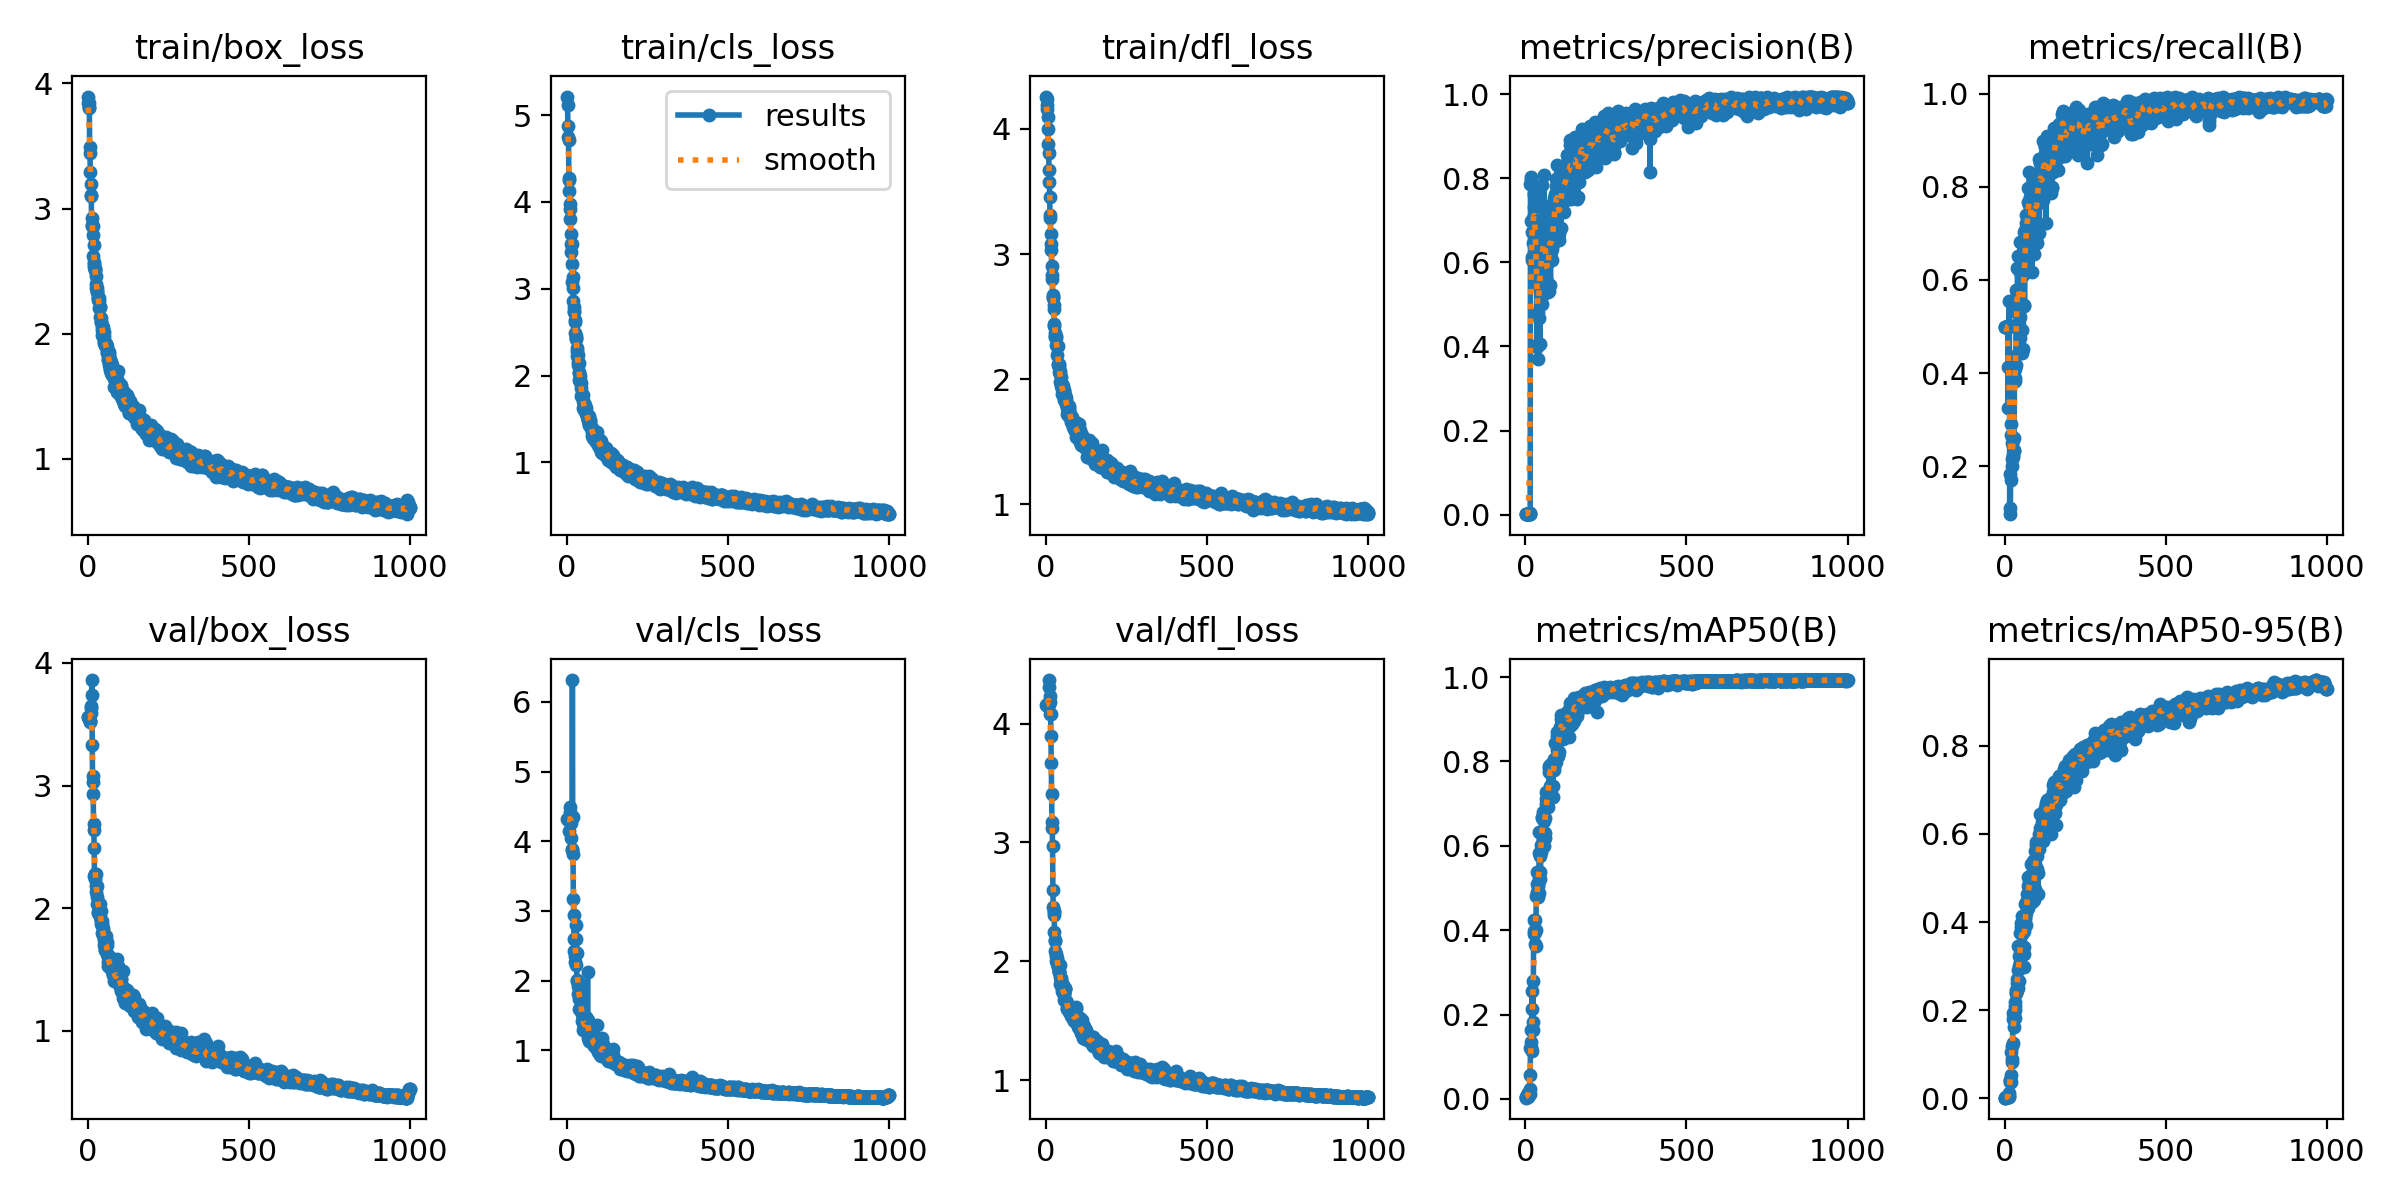

The file beside this chart, header and first rows:
epoch, train/box_loss, train/cls_loss, train/dfl_loss, metrics/precision(B), metrics/recall(B), metrics/mAP50(B), metrics/mAP50-95(B), val/box_loss, val/cls_loss, val/dfl_loss, lr/pg0, lr/pg1, lr/pg2
1, 3.845, 5.213, 4.259, 0.0024, 0.5, 0.00334, 0.00121, 3.561, 4.316, 4.16, 8.75e-05, 8.75e-05, 8.75e-05
2, 3.895, 5.111, 4.237, 0.00247, 0.5, 0.00284, 0.00104, 3.558, 4.315, 4.161, 0.0001873, 0.0001873, 0.0001873
3, 3.848, 4.876, 4.189, 0.00245, 0.5, 0.00441, 0.00134, 3.56, 4.313, 4.159, 0.0002869, 0.0002869, 0.0002869
4, 3.806, 4.749, 4.156, 0.00247, 0.5, 0.00865, 0.00178, 3.553, 4.309, 4.154, 0.0003863, 0.0003863, 0.0003863
5, 3.808, 4.716, 4.096, 0.00235, 0.5, 0.00837, 0.00272, 3.545, 4.321, 4.151, 0.0004856, 0.0004856, 0.0004856
6, 3.49, 4.273, 3.996, 0.00241, 0.5, 0.00712, 0.00211, 3.53, 4.338, 4.153, 0.0005846, 0.0005846, 0.0005846
7, 3.445, 4.251, 3.878, 0.00246, 0.5, 0.0145, 0.00335, 3.52, 4.143, 4.148, 0.0006834, 0.0006834, 0.0006834
8, 3.293, 4.126, 3.804, 0.00119, 0.5, 0.00638, 0.00207, 3.524, 4.304, 4.169, 0.000782, 0.000782, 0.000782
9, 3.2, 3.918, 3.674, 0.00184, 0.5, 0.00446, 0.00158, 3.635, 4.489, 4.366, 0.0008805, 0.0008805, 0.0008805
10, 3.099, 3.972, 3.579, 0.00254, 0.5, 0.00969, 0.00331, 3.593, 4.422, 4.311, 0.0009787, 0.0009787, 0.0009787
11, 3.112, 3.808, 3.457, 0.00154, 0.325, 0.01048, 0.0031, 3.649, 4.367, 4.232, 0.001077, 0.001077, 0.001077
12, 2.865, 3.516, 3.315, 0.00123, 0.4125, 0.01652, 0.00342, 3.739, 4.261, 4.082, 0.001175, 0.001175, 0.001175
13, 2.926, 3.632, 3.287, 0.00124, 0.5, 0.01041, 0.00326, 3.86, 4.332, 4.179, 0.001235, 0.001235, 0.001235
14, 2.86, 3.421, 3.158, 0.00201, 0.504, 0.02412, 0.0039, 3.329, 4.049, 4.082, 0.001234, 0.001234, 0.001234
15, 2.863, 3.51, 3.083, 0.00473, 0.5545, 0.05631, 0.01122, 3.079, 3.886, 3.894, 0.001233, 0.001233, 0.001233
16, 2.791, 3.288, 3.033, 0.7858, 0.1103, 0.1209, 0.04201, 3.028, 3.87, 3.672, 0.001231, 0.001231, 0.001231
17, 2.625, 3.075, 2.907, 0.797, 0.184, 0.1239, 0.03764, 2.929, 6.314, 3.405, 0.00123, 0.00123, 0.00123
18, 2.706, 3.135, 2.833, 0.8034, 0.09654, 0.1349, 0.04196, 2.688, 4.349, 3.169, 0.001229, 0.001229, 0.001229
19, 2.57, 3.014, 2.804, 0.6976, 0.1708, 0.1621, 0.05248, 2.635, 3.811, 3.118, 0.001228, 0.001228, 0.001228
20, 2.534, 2.863, 2.675, 0.6063, 0.2659, 0.1134, 0.03746, 2.493, 3.171, 2.971, 0.001226, 0.001226, 0.001226
21, 2.556, 2.79, 2.657, 0.6125, 0.291, 0.2569, 0.1054, 2.262, 2.946, 2.599, 0.001225, 0.001225, 0.001225
22, 2.523, 2.735, 2.646, 0.6731, 0.2142, 0.2128, 0.1195, 2.241, 2.594, 2.459, 0.001224, 0.001224, 0.001224
23, 2.511, 2.748, 2.591, 0.7055, 0.2011, 0.1628, 0.0892, 2.275, 2.421, 2.415, 0.001223, 0.001223, 0.001223
24, 2.508, 2.636, 2.557, 0.646, 0.2498, 0.1821, 0.08096, 2.278, 2.406, 2.42, 0.001221, 0.001221, 0.001221
25, 2.461, 2.611, 2.445, 0.6944, 0.257, 0.2793, 0.1246, 2.282, 2.355, 2.386, 0.00122, 0.00122, 0.00122
26, 2.399, 2.485, 2.424, 0.7659, 0.2248, 0.399, 0.1803, 2.179, 2.259, 2.248, 0.001219, 0.001219, 0.001219
27, 2.367, 2.454, 2.345, 0.7594, 0.2187, 0.423, 0.194, 2.135, 2.217, 2.174, 0.001218, 0.001218, 0.001218
28, 2.362, 2.422, 2.369, 0.7312, 0.2323, 0.3899, 0.1854, 2.088, 2.597, 2.087, 0.001217, 0.001217, 0.001217
29, 2.341, 2.432, 2.335, 0.7567, 0.2337, 0.3661, 0.1621, 2.185, 2.797, 2.178, 0.001215, 0.001215, 0.001215
30, 2.338, 2.282, 2.33, 0.7747, 0.26, 0.3946, 0.1872, 2.038, 2.393, 2.064, 0.001214, 0.001214, 0.001214
31, 2.271, 2.317, 2.347, 0.5619, 0.4355, 0.425, 0.2012, 2.047, 2.005, 2.048, 0.001213, 0.001213, 0.001213
32, 2.288, 2.222, 2.273, 0.5874, 0.3829, 0.3617, 0.1821, 1.958, 1.999, 2, 0.001212, 0.001212, 0.001212
33, 2.29, 2.161, 2.264, 0.6576, 0.3898, 0.401, 0.2092, 1.973, 1.979, 1.987, 0.00121, 0.00121, 0.00121
34, 2.287, 2.238, 2.268, 0.6903, 0.4079, 0.48, 0.2187, 2.03, 1.915, 2.012, 0.001209, 0.001209, 0.001209
35, 2.208, 2.124, 2.195, 0.6101, 0.4175, 0.4895, 0.2445, 2.034, 1.809, 2.024, 0.001208, 0.001208, 0.001208
36, 2.262, 2.145, 2.266, 0.3976, 0.5314, 0.5094, 0.2393, 1.983, 1.735, 1.973, 0.001207, 0.001207, 0.001207
37, 2.212, 2.04, 2.119, 0.6194, 0.5776, 0.5377, 0.2387, 1.977, 1.893, 1.952, 0.001205, 0.001205, 0.001205
38, 2.138, 1.951, 2.117, 0.4062, 0.5718, 0.5053, 0.2611, 2.031, 1.834, 1.959, 0.001204, 0.001204, 0.001204
39, 2.214, 2.03, 2.12, 0.3694, 0.5013, 0.4778, 0.246, 1.926, 1.595, 1.921, 0.001203, 0.001203, 0.001203
40, 2.096, 1.993, 2.059, 0.4811, 0.6267, 0.5083, 0.2709, 1.896, 1.76, 1.91, 0.001202, 0.001202, 0.001202
41, 2.126, 1.945, 2.104, 0.4674, 0.6231, 0.4886, 0.2495, 1.874, 1.956, 1.907, 0.0012, 0.0012, 0.0012
42, 2.098, 1.928, 2.041, 0.5447, 0.6512, 0.5241, 0.2921, 1.974, 1.731, 1.966, 0.001199, 0.001199, 0.001199
43, 2.053, 1.911, 2.067, 0.6044, 0.5478, 0.5835, 0.3466, 1.873, 1.628, 1.87, 0.001198, 0.001198, 0.001198
44, 2.027, 1.86, 1.976, 0.6456, 0.5802, 0.6316, 0.3236, 1.799, 1.563, 1.809, 0.001197, 0.001197, 0.001197
45, 1.988, 1.77, 1.969, 0.4058, 0.5655, 0.5203, 0.2649, 1.897, 1.627, 1.859, 0.001195, 0.001195, 0.001195
46, 2.028, 1.787, 2.017, 0.5883, 0.5464, 0.5752, 0.3002, 1.811, 1.422, 1.811, 0.001194, 0.001194, 0.001194
47, 2.052, 1.766, 1.946, 0.6378, 0.5201, 0.5379, 0.3092, 1.838, 1.516, 1.847, 0.001193, 0.001193, 0.001193
48, 1.974, 1.759, 1.961, 0.66, 0.4744, 0.5849, 0.3241, 1.783, 1.616, 1.812, 0.001192, 0.001192, 0.001192
49, 2.017, 1.771, 1.923, 0.5463, 0.6809, 0.6332, 0.3747, 1.777, 1.473, 1.777, 0.001191, 0.001191, 0.001191
50, 1.935, 1.711, 1.879, 0.5254, 0.6099, 0.6014, 0.3364, 1.741, 1.399, 1.753, 0.001189, 0.001189, 0.001189
51, 1.979, 1.631, 1.899, 0.7832, 0.4462, 0.633, 0.398, 1.696, 1.293, 1.746, 0.001188, 0.001188, 0.001188
52, 1.929, 1.688, 1.948, 0.5013, 0.6146, 0.6691, 0.3887, 1.764, 1.334, 1.8, 0.001187, 0.001187, 0.001187
53, 1.907, 1.642, 1.919, 0.5302, 0.6363, 0.6664, 0.3732, 1.656, 1.339, 1.735, 0.001186, 0.001186, 0.001186
54, 1.932, 1.605, 1.913, 0.7065, 0.4436, 0.6231, 0.3362, 1.714, 1.456, 1.735, 0.001184, 0.001184, 0.001184
55, 1.914, 1.623, 1.831, 0.7314, 0.4917, 0.6667, 0.4128, 1.658, 1.354, 1.672, 0.001183, 0.001183, 0.001183
56, 1.918, 1.656, 1.908, 0.6108, 0.6249, 0.6802, 0.3972, 1.723, 1.316, 1.732, 0.001182, 0.001182, 0.001182
57, 1.92, 1.605, 1.85, 0.5502, 0.6117, 0.6679, 0.377, 1.719, 1.342, 1.723, 0.001181, 0.001181, 0.001181
58, 1.894, 1.581, 1.87, 0.8075, 0.452, 0.6576, 0.3429, 1.774, 1.343, 1.768, 0.001179, 0.001179, 0.001179
59, 1.856, 1.63, 1.865, 0.6692, 0.5453, 0.5997, 0.3272, 1.703, 1.307, 1.763, 0.001178, 0.001178, 0.001178
60, 1.906, 1.554, 1.85, 0.577, 0.6378, 0.6296, 0.2977, 1.724, 1.476, 1.774, 0.001177, 0.001177, 0.001177
... 940 more rows
